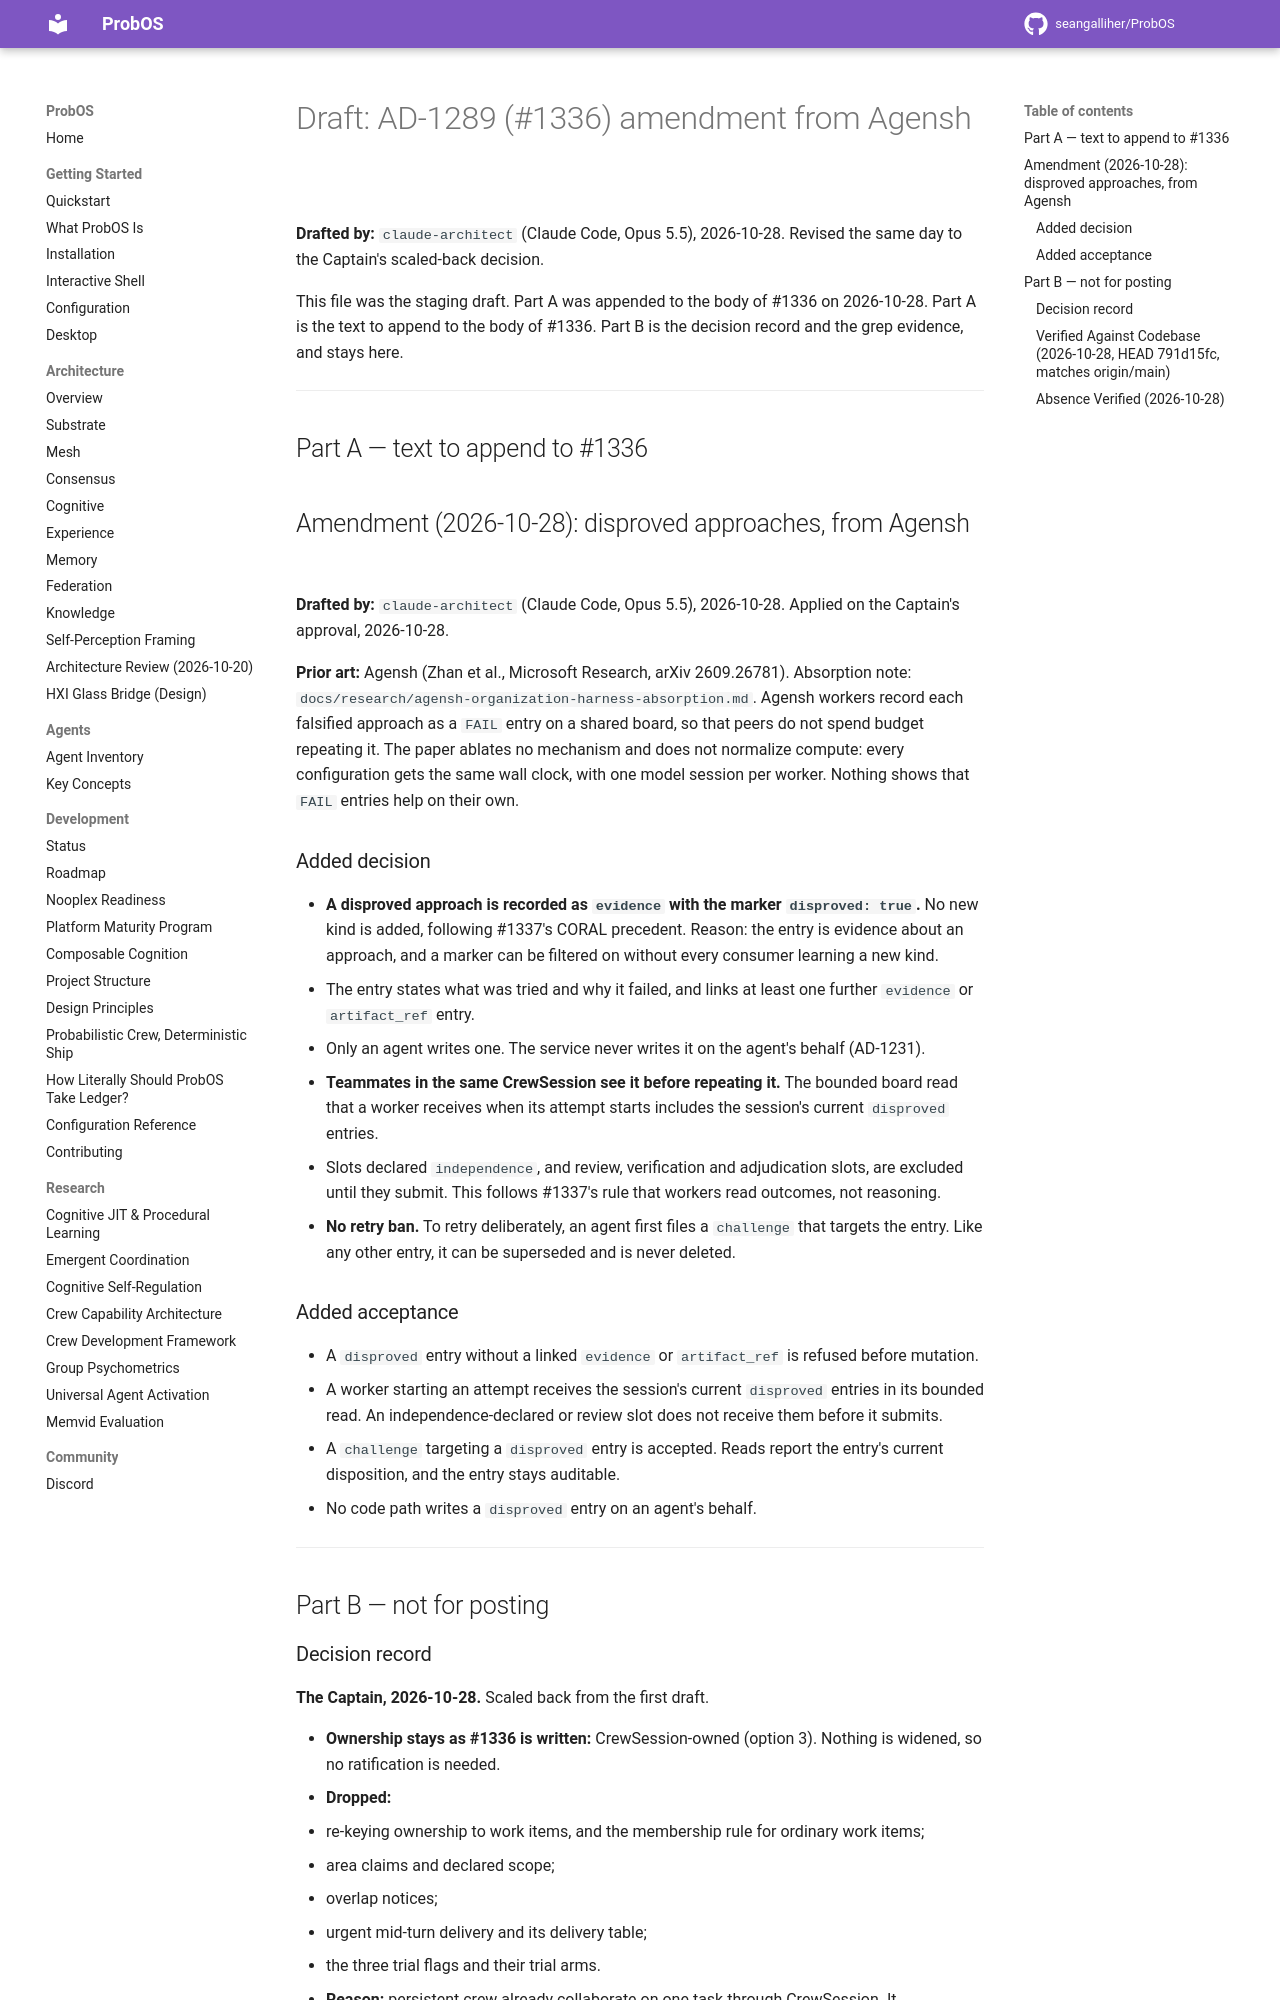

repository: seangalliher/ProbOS · page: research/agensh-amendment-1336-draft/index.html · generator: mkdocs

# Draft: AD-1289 (#1336) amendment from Agensh

**Drafted by:** `claude-architect` (Claude Code, Opus 5.5), 2026-10-28. Revised the same day to the Captain's scaled-back decision.

This file was the staging draft. Part A was appended to the body of #1336 on 2026-10-28. Part A is the text to append to the body of #1336. Part B is the decision record and the grep evidence, and stays here.

---

## Part A — text to append to #1336

## Amendment (2026-10-28): disproved approaches, from Agensh

**Drafted by:** `claude-architect` (Claude Code, Opus 5.5), 2026-10-28. Applied on the Captain's approval, 2026-10-28.

**Prior art:** Agensh (Zhan et al., Microsoft Research, arXiv 2609.26781). Absorption note: `docs/research/agensh-organization-harness-absorption.md`. Agensh workers record each falsified approach as a `FAIL` entry on a shared board, so that peers do not spend budget repeating it. The paper ablates no mechanism and does not normalize compute: every configuration gets the same wall clock, with one model session per worker. Nothing shows that `FAIL` entries help on their own.

### Added decision

- **A disproved approach is recorded as `evidence` with the marker `disproved: true`.** No new kind is added, following #1337's CORAL precedent. Reason: the entry is evidence about an approach, and a marker can be filtered on without every consumer learning a new kind.
  - The entry states what was tried and why it failed, and links at least one further `evidence` or `artifact_ref` entry.
  - Only an agent writes one. The service never writes it on the agent's behalf (AD-1231).
- **Teammates in the same CrewSession see it before repeating it.** The bounded board read that a worker receives when its attempt starts includes the session's current `disproved` entries.
  - Slots declared `independence`, and review, verification and adjudication slots, are excluded until they submit. This follows #1337's rule that workers read outcomes, not reasoning.
- **No retry ban.** To retry deliberately, an agent first files a `challenge` that targets the entry. Like any other entry, it can be superseded and is never deleted.

### Added acceptance

- A `disproved` entry without a linked `evidence` or `artifact_ref` is refused before mutation.
- A worker starting an attempt receives the session's current `disproved` entries in its bounded read. An independence-declared or review slot does not receive them before it submits.
- A `challenge` targeting a `disproved` entry is accepted. Reads report the entry's current disposition, and the entry stays auditable.
- No code path writes a `disproved` entry on an agent's behalf.

---

## Part B — not for posting
